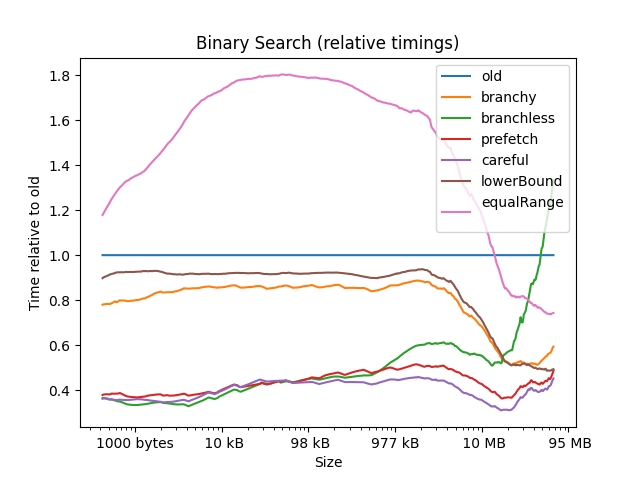

The data file committed next to this chart (first rows):
size, old, branchy, branchless, prefetch, careful, lowerBound, equalRange
4, 1, 0.2857, 0.1429, 0.1429, 0.2857, 0.5714, 0.7143
8, 1, 0.5714, 0.2857, 0.2857, 0.2857, 0.7143, 0.8571
12, 1, 0.7143, 0.4286, 0.4286, 0.4286, 0.7143, 1
16, 1, 0.7778, 0.3333, 0.3333, 0.3333, 0.7778, 1
20, 1, 0.7000, 1.7, 4.8, 0.3000, 0.8000, 1
24, 1, 0.8000, 0.3000, 0.3000, 0.3000, 0.9000, 1
28, 1, 0.7500, 0.2500, 0.2500, 0.2500, 0.8333, 1
32, 1, 0.7500, 0.2500, 0.2500, 0.2500, 0.9167, 1
36, 1, 0.8333, 0.4167, 0.4167, 0.4167, 0.8333, 0.9167
40, 1, 0.6923, 0.3846, 0.3846, 0.3846, 0.7692, 1
44, 1, 0.7857, 0.3571, 0.3571, 0.3571, 0.8571, 1
48, 1, 0.8462, 0.3846, 0.3846, 0.3846, 0.8462, 1.077
52, 1, 0.7333, 0.3333, 0.3333, 0.3333, 0.8667, 1
56, 1, 0.7143, 0.3571, 0.3571, 0.3571, 0.8571, 1.071
60, 1, 0.7333, 0.3333, 0.3333, 0.3333, 0.8000, 1
64, 1, 0.8000, 0.3333, 0.3333, 0.3333, 0.8667, 1.067
68, 1, 0.7647, 0.3529, 0.3529, 0.3529, 0.8824, 1.118
72, 1, 0.8667, 1.267, 0.4000, 0.6667, 0.9333, 1.067
76, 1, 0.7500, 0.3750, 0.3750, 0.3750, 0.8125, 1.062
80, 1, 0.7500, 0.3750, 0.3750, 0.3750, 0.8750, 1.062
84, 1, 0.7500, 0.3750, 0.3750, 0.3750, 0.8750, 1.125
88, 1, 0.7647, 0.3529, 0.3529, 0.3529, 0.8235, 1.059
92, 1, 0.7778, 0.3333, 0.3333, 0.3333, 0.8333, 1.056
96, 1, 0.8125, 0.3750, 0.3750, 0.3750, 0.8750, 1.062
100, 1, 0.6842, 0.3158, 0.3158, 0.3158, 0.8421, 1.053
104, 1, 0.7778, 0.3333, 0.3333, 0.3333, 0.8889, 1.056
108, 1, 0.6842, 0.3158, 0.3158, 0.3158, 0.8421, 1.053
112, 1, 0.7500, 0.3750, 0.3750, 0.3750, 0.9375, 1.188
116, 1, 0.7778, 1.167, 0.3333, 0.3333, 0.8889, 1.056
120, 1, 0.7000, 0.3000, 0.3000, 0.3000, 0.8500, 1.05
124, 1, 0.7368, 0.3158, 0.3158, 0.3158, 0.8947, 1.158
128, 1, 0.7500, 0.3000, 0.3000, 0.3000, 0.9000, 1.1
132, 1, 0.8000, 0.4000, 0.4000, 0.4000, 1.5, 1.2
136, 1, 0.7500, 0.4000, 0.4000, 0.4000, 0.9000, 1.15
140, 1, 0.7500, 0.4000, 0.4000, 0.4000, 0.9500, 1.15
144, 1, 0.7368, 0.4211, 0.4211, 0.4211, 0.9474, 1.21
148, 1, 1.55, 0.4000, 0.4000, 0.4000, 0.9000, 1.15
152, 1, 0.7143, 0.3810, 0.3810, 0.3810, 0.8571, 1.143
156, 1, 0.4412, 0.2353, 0.2353, 0.2353, 0.5294, 0.6765
160, 1, 0.8000, 0.4000, 0.4000, 0.4000, 0.9500, 1.2
164, 1, 0.7727, 0.3636, 0.3636, 0.3636, 0.8636, 1.182
168, 1, 0.7500, 0.4000, 0.4000, 0.4000, 0.9000, 1.15
172, 1, 0.7619, 0.3810, 0.3810, 0.3810, 0.9048, 1.19
176, 1, 0.8000, 0.4000, 0.4000, 0.4000, 0.9500, 1.2
180, 1, 0.7619, 0.3810, 0.3810, 0.3810, 0.8571, 1.143
184, 1, 0.8800, 0.3200, 0.3200, 0.3200, 0.8400, 1
188, 1, 0.9167, 0.3333, 0.3333, 0.3333, 0.8333, 1.042
192, 1, 0.8750, 0.3333, 0.3333, 0.3333, 0.7917, 1.042
196, 1, 0.8095, 0.3810, 0.3810, 0.3810, 0.9048, 1.238
200, 1, 1.333, 0.3810, 0.3810, 0.3810, 0.9048, 1.238
204, 1, 0.7619, 0.3810, 0.3810, 0.3810, 0.9048, 1.19
208, 1, 0.7500, 0.4000, 0.4000, 0.4000, 0.9000, 1.2
212, 1, 0.8095, 0.3810, 0.3810, 0.3810, 0.9048, 1.238
216, 1, 0.7619, 0.3810, 0.3810, 0.3810, 0.9524, 1.238
220, 1, 0.7727, 0.3636, 0.3636, 0.3636, 0.9545, 1.182
224, 1, 0.7826, 0.3478, 0.3478, 0.3478, 0.9130, 1.217
228, 1, 0.7727, 0.3636, 0.3636, 0.3636, 1.409, 1.182
232, 1, 0.7391, 0.3478, 0.3478, 0.3478, 0.9130, 1.174
236, 1, 0.7391, 0.3478, 0.3478, 0.3478, 0.9130, 1.174
240, 1, 0.7391, 0.3478, 0.3478, 0.3478, 0.9130, 1.174
... 2,318 more rows
